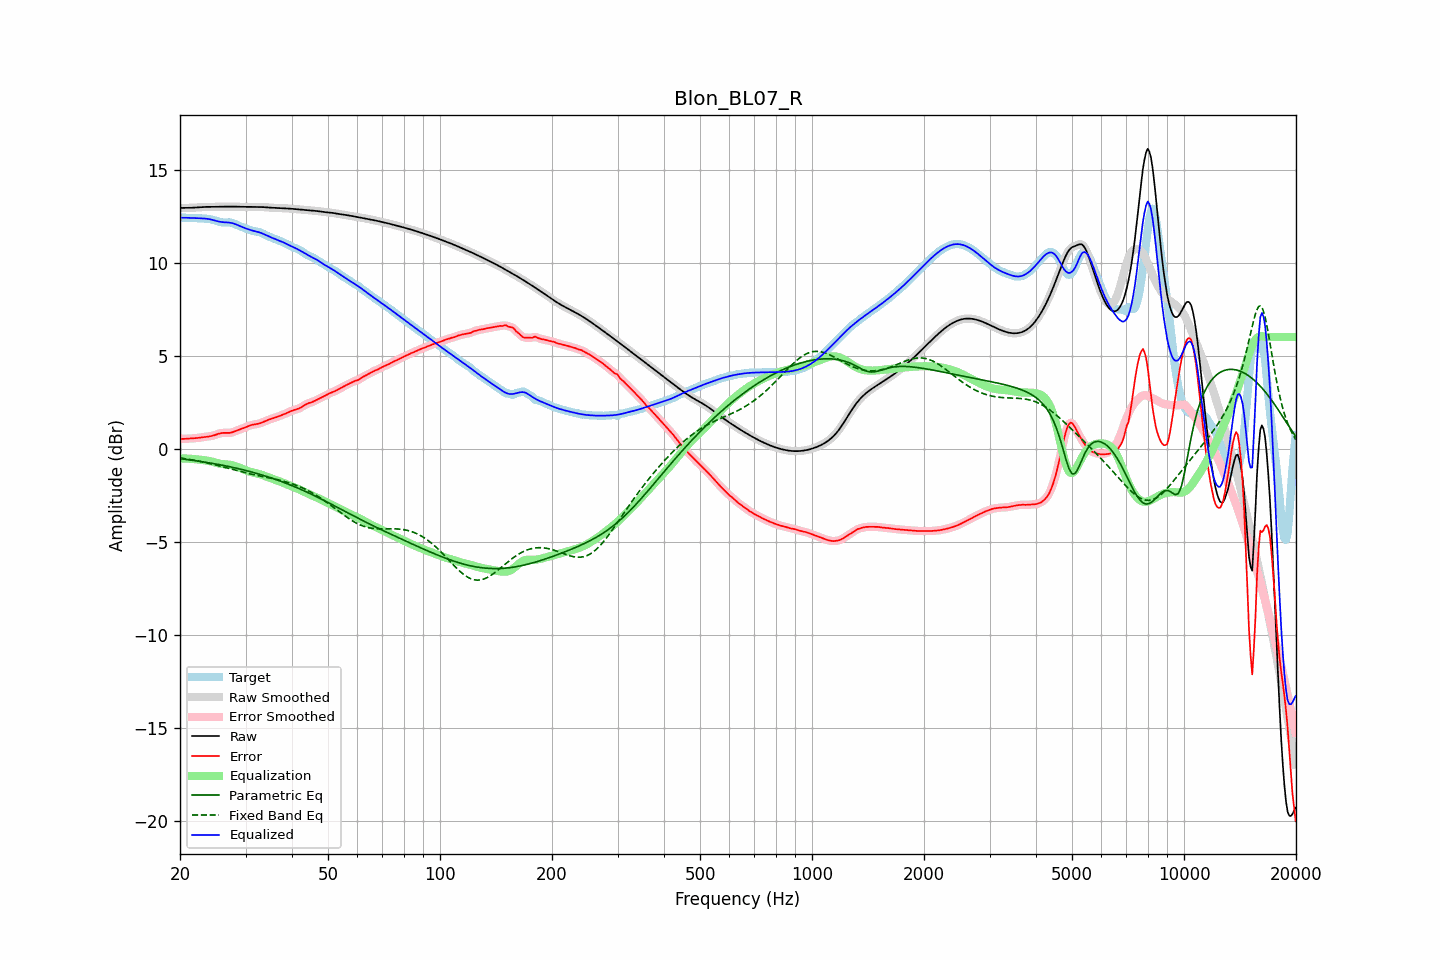

The file beside this chart, header and first rows:
frequency, raw, error, smoothed, error_smoothed, equalization, parametric_eq, fixed_band_eq, equalized_raw, equalized_smoothed, target
20.00, 12.94, 0.52, 12.94, 0.52, -0.52, -0.54, -0.50, 12.42, 12.42, 12.42
20.20, 12.94, 0.52, 12.94, 0.52, -0.52, -0.55, -0.51, 12.42, 12.42, 12.42
20.40, 12.94, 0.53, 12.94, 0.53, -0.53, -0.56, -0.52, 12.42, 12.42, 12.42
20.61, 12.95, 0.53, 12.95, 0.53, -0.53, -0.57, -0.54, 12.42, 12.42, 12.42
20.81, 12.95, 0.53, 12.95, 0.53, -0.53, -0.58, -0.55, 12.42, 12.42, 12.41
21.02, 12.95, 0.54, 12.95, 0.54, -0.54, -0.59, -0.56, 12.41, 12.41, 12.41
21.23, 12.95, 0.54, 12.95, 0.54, -0.54, -0.60, -0.58, 12.41, 12.41, 12.41
21.44, 12.95, 0.55, 12.95, 0.55, -0.55, -0.62, -0.59, 12.41, 12.41, 12.41
21.66, 12.96, 0.55, 12.96, 0.55, -0.55, -0.63, -0.61, 12.40, 12.40, 12.40
21.87, 12.96, 0.56, 12.96, 0.56, -0.56, -0.64, -0.63, 12.40, 12.40, 12.40
22.09, 12.97, 0.57, 12.97, 0.57, -0.57, -0.65, -0.64, 12.40, 12.40, 12.40
22.31, 12.97, 0.58, 12.97, 0.58, -0.58, -0.66, -0.66, 12.39, 12.39, 12.39
22.54, 12.98, 0.59, 12.98, 0.59, -0.59, -0.68, -0.68, 12.39, 12.39, 12.39
22.76, 12.99, 0.60, 12.99, 0.60, -0.60, -0.69, -0.69, 12.39, 12.39, 12.38
22.99, 12.99, 0.61, 12.99, 0.61, -0.61, -0.70, -0.71, 12.38, 12.38, 12.38
23.22, 13.00, 0.62, 13.00, 0.62, -0.62, -0.72, -0.73, 12.38, 12.38, 12.37
23.45, 13.00, 0.63, 13.00, 0.63, -0.63, -0.73, -0.75, 12.37, 12.37, 12.37
23.69, 13.00, 0.64, 13.00, 0.64, -0.64, -0.75, -0.77, 12.36, 12.36, 12.36
23.92, 13.00, 0.65, 13.00, 0.65, -0.66, -0.76, -0.79, 12.34, 12.34, 12.35
24.16, 13.00, 0.67, 13.00, 0.67, -0.68, -0.77, -0.81, 12.33, 12.33, 12.33
24.40, 13.00, 0.69, 13.00, 0.69, -0.70, -0.79, -0.83, 12.31, 12.31, 12.31
24.65, 13.00, 0.71, 13.00, 0.71, -0.72, -0.80, -0.85, 12.28, 12.28, 12.29
24.89, 13.00, 0.74, 13.00, 0.74, -0.75, -0.82, -0.87, 12.26, 12.26, 12.26
25.14, 13.01, 0.77, 13.01, 0.77, -0.77, -0.84, -0.90, 12.23, 12.23, 12.23
25.39, 13.01, 0.80, 13.01, 0.80, -0.79, -0.85, -0.92, 12.21, 12.21, 12.20
25.65, 13.01, 0.82, 13.01, 0.82, -0.81, -0.87, -0.94, 12.20, 12.20, 12.18
25.91, 13.01, 0.84, 13.01, 0.84, -0.83, -0.89, -0.96, 12.18, 12.18, 12.17
26.16, 13.01, 0.85, 13.01, 0.85, -0.84, -0.90, -0.99, 12.18, 12.18, 12.16
26.43, 13.01, 0.85, 13.01, 0.85, -0.84, -0.92, -1.01, 12.17, 12.17, 12.16
26.69, 13.01, 0.85, 13.01, 0.84, -0.85, -0.94, -1.03, 12.17, 12.17, 12.17
26.96, 13.02, 0.84, 13.02, 0.84, -0.86, -0.95, -1.06, 12.16, 12.16, 12.17
27.23, 13.02, 0.85, 13.02, 0.85, -0.87, -0.97, -1.08, 12.15, 12.15, 12.17
27.50, 13.02, 0.87, 13.02, 0.87, -0.88, -0.99, -1.10, 12.14, 12.14, 12.15
27.77, 13.02, 0.89, 13.02, 0.89, -0.90, -1.01, -1.13, 12.12, 12.12, 12.12
28.05, 13.01, 0.93, 13.01, 0.93, -0.93, -1.03, -1.15, 12.09, 12.09, 12.09
28.33, 13.01, 0.96, 13.01, 0.96, -0.96, -1.05, -1.17, 12.05, 12.05, 12.05
28.62, 13.01, 1.00, 13.01, 1.00, -0.99, -1.07, -1.19, 12.02, 12.02, 12.01
28.90, 13.00, 1.03, 13.00, 1.03, -1.02, -1.09, -1.22, 11.98, 11.98, 11.97
29.19, 13.00, 1.06, 13.00, 1.06, -1.06, -1.11, -1.24, 11.94, 11.94, 11.94
29.48, 13.00, 1.09, 13.00, 1.09, -1.09, -1.13, -1.26, 11.90, 11.90, 11.91
29.78, 13.00, 1.12, 13.00, 1.12, -1.13, -1.15, -1.28, 11.87, 11.87, 11.88
30.08, 13.00, 1.16, 13.00, 1.16, -1.16, -1.18, -1.30, 11.84, 11.84, 11.84
30.38, 13.00, 1.20, 13.00, 1.20, -1.19, -1.20, -1.32, 11.81, 11.81, 11.81
30.68, 13.00, 1.23, 13.00, 1.23, -1.22, -1.22, -1.34, 11.78, 11.78, 11.77
30.99, 13.00, 1.26, 13.00, 1.26, -1.25, -1.24, -1.36, 11.75, 11.75, 11.74
31.30, 13.00, 1.28, 13.00, 1.28, -1.27, -1.27, -1.38, 11.73, 11.73, 11.72
31.61, 13.00, 1.30, 13.00, 1.30, -1.29, -1.29, -1.40, 11.70, 11.70, 11.70
31.93, 13.00, 1.31, 13.00, 1.31, -1.32, -1.31, -1.42, 11.68, 11.68, 11.68
32.24, 13.00, 1.33, 13.00, 1.33, -1.34, -1.34, -1.44, 11.66, 11.66, 11.67
32.57, 13.00, 1.35, 13.00, 1.35, -1.36, -1.36, -1.46, 11.64, 11.64, 11.65
32.89, 13.00, 1.37, 13.00, 1.37, -1.38, -1.39, -1.48, 11.61, 11.61, 11.62
33.22, 12.99, 1.41, 12.99, 1.41, -1.41, -1.42, -1.49, 11.58, 11.58, 11.59
33.55, 12.99, 1.44, 12.99, 1.44, -1.44, -1.44, -1.51, 11.55, 11.54, 11.55
33.89, 12.98, 1.48, 12.98, 1.48, -1.48, -1.47, -1.53, 11.51, 11.51, 11.50
34.23, 12.97, 1.52, 12.97, 1.52, -1.51, -1.50, -1.55, 11.46, 11.46, 11.46
34.57, 12.97, 1.55, 12.97, 1.55, -1.54, -1.52, -1.56, 11.42, 11.42, 11.42
34.92, 12.96, 1.58, 12.96, 1.58, -1.58, -1.55, -1.58, 11.39, 11.39, 11.38
35.27, 12.96, 1.61, 12.96, 1.61, -1.61, -1.58, -1.60, 11.35, 11.35, 11.35
35.62, 12.95, 1.63, 12.95, 1.63, -1.64, -1.61, -1.62, 11.31, 11.31, 11.32
35.97, 12.95, 1.66, 12.95, 1.66, -1.67, -1.64, -1.64, 11.28, 11.28, 11.29
... 635 more rows
